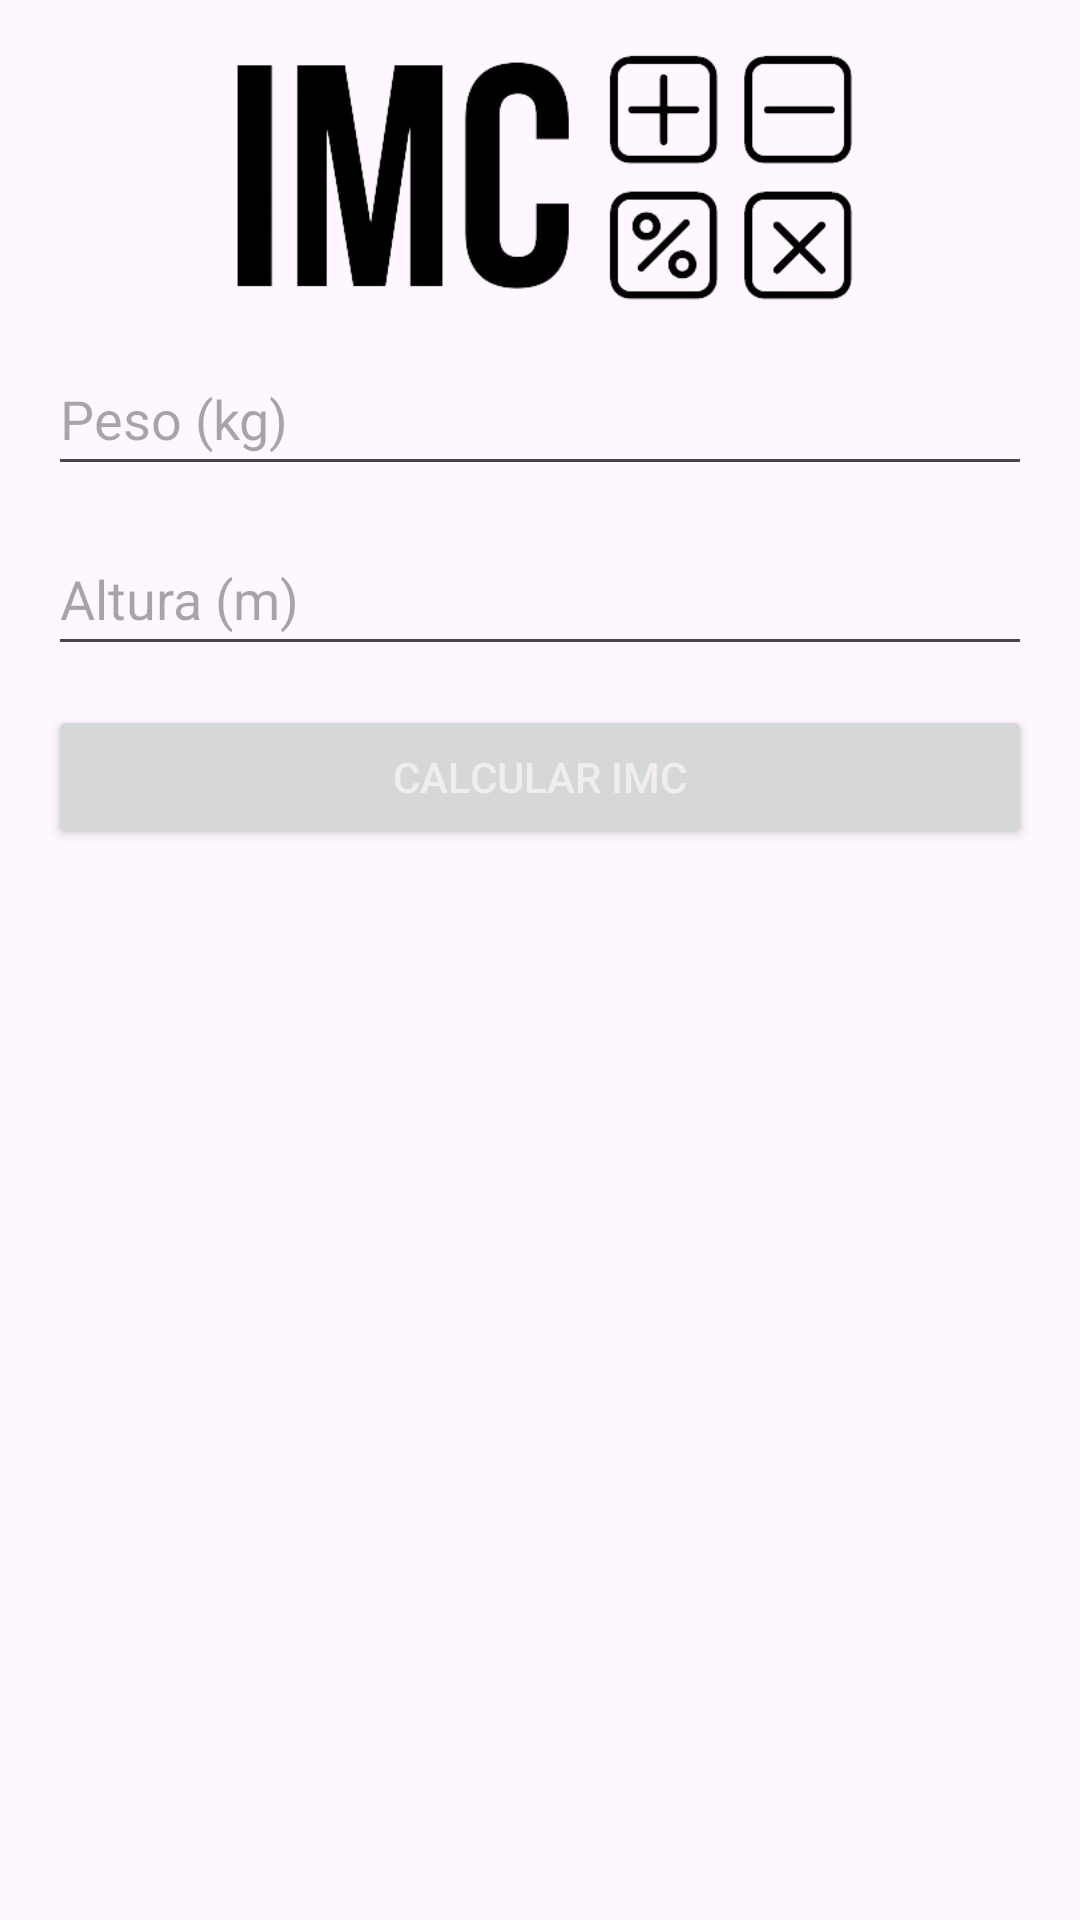

Here is an Android app screen rendered from its layout file. Give the layout XML and the strings, colors and styles it references.
<!-- AndroidManifest.xml: activity theme Theme.APPIMC -->
<!-- res/layout/activity_main.xml -->
<RelativeLayout xmlns:android="http://schemas.android.com/apk/res/android"
    xmlns:app="http://schemas.android.com/apk/res-auto"
    xmlns:tools="http://schemas.android.com/tools"
    android:layout_width="match_parent"
    android:layout_height="match_parent"
    android:paddingLeft="16dp"
    android:paddingTop="16dp"
    android:paddingRight="16dp"
    android:paddingBottom="16dp"
    tools:context=".MainActivity">

    <ImageView
        android:id="@+id/imageView"
        android:layout_width="321dp"
        android:layout_height="86dp"
        android:layout_marginBottom="12dp"
        android:layout_centerHorizontal="true"
        app:srcCompat="@drawable/imc" />

    <EditText
        android:id="@+id/editTextHeight"
        android:layout_width="match_parent"
        android:layout_height="48dp"
        android:layout_below="@id/editTextWeight"
        android:layout_marginTop="12dp"
        android:hint="Altura (m)"
        android:inputType="numberDecimal" />

    <Button
        android:id="@+id/btnCalculate"
        android:layout_width="match_parent"
        android:layout_height="wrap_content"
        android:layout_below="@id/editTextHeight"
        android:layout_marginTop="13dp"
        android:text="Calcular IMC"
        android:textColor="#F1EDED" />

    <EditText
        android:id="@+id/editTextWeight"
        android:layout_width="match_parent"
        android:layout_height="48dp"
        android:layout_below="@+id/imageView"
        android:hint="Peso (kg)"
        android:inputType="numberDecimal" />

</RelativeLayout>
<!-- resources referenced by this layout -->
<resources>
  <!-- drawable imc: png bitmap (drawable, 26917 bytes) -->
  <style name="Theme.APPIMC" parent="Base.Theme.APPIMC" />
  <style name="Base.Theme.APPIMC" parent="Theme.Material3.DayNight.NoActionBar">
          
          
      </style>
</resources>
